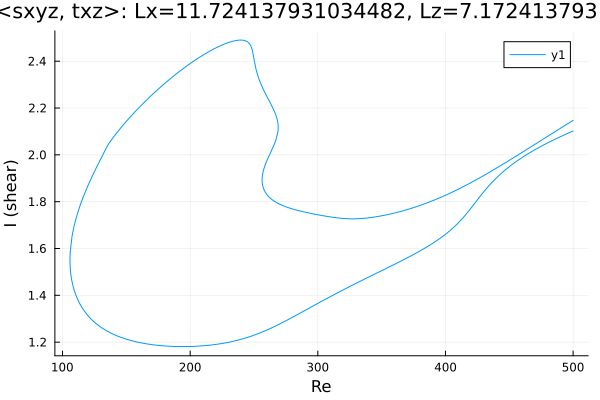

Values plotted in this chart, from the file beside it:
Re, shear
500.0, 2.102
499.3, 2.1
497.9, 2.097
496.5, 2.093
495.1, 2.09
493.7, 2.087
492.3, 2.083
490.8, 2.079
489.4, 2.076
488, 2.072
486.6, 2.069
485.2, 2.065
483.8, 2.061
482.4, 2.057
480.9, 2.054
479.5, 2.05
478.1, 2.046
476.7, 2.042
475.3, 2.038
473.9, 2.033
472.5, 2.029
471, 2.025
469.6, 2.021
468.2, 2.016
466.8, 2.012
465.6, 2.008
464.1, 2.003
462.7, 1.998
461.3, 1.993
459.9, 1.988
458.5, 1.983
457.1, 1.978
455.7, 1.972
454.2, 1.967
452.8, 1.961
451.4, 1.955
450, 1.95
448.6, 1.943
447.2, 1.937
445.8, 1.931
444.3, 1.924
442.9, 1.917
441.5, 1.91
440.1, 1.902
438.7, 1.895
437.3, 1.887
435.9, 1.879
434.8, 1.872
433.3, 1.864
431.9, 1.855
430.5, 1.845
429.1, 1.836
427.7, 1.826
426.3, 1.817
425.6, 1.812
424.1, 1.802
422.7, 1.792
421.3, 1.782
419.9, 1.772
418.5, 1.762
... 669 more rows
